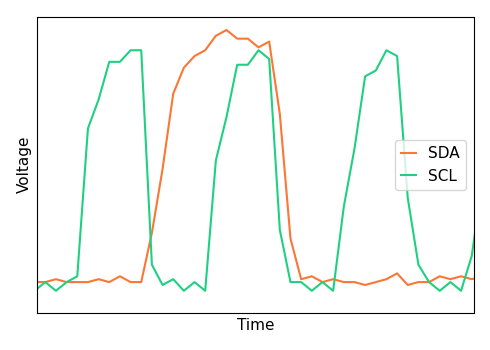

Source data for this figure (header and first rows):
SCL, SDA, 1.0uS
172, 175, 
173, 176, 
181, 182, 
178, 184, 
182, 182, 
179, 184, 
183, 182, 
181, 184, 
184, 184, 
181, 185, 
184, 184, 
181, 184, 
184, 184, 
180, 184, 
182, 183, 
179, 184, 
182, 184, 
179, 184, 
182, 182, 
179, 184, 
182, 182, 
179, 184, 
182, 182, 
181, 184, 
184, 182, 
181, 184, 
184, 182, 
180, 184, 
184, 184, 
180, 184, 
182, 182, 
179, 184, 
182, 182, 
179, 184, 
182, 182, 
179, 184, 
182, 182, 
179, 184, 
184, 184, 
181, 184, 
184, 183, 
181, 184, 
184, 184, 
180, 184, 
182, 182, 
181, 184, 
184, 182, 
179, 185, 
182, 182, 
179, 184, 
182, 182, 
181, 184, 
182, 182, 
180, 184, 
183, 182, 
180, 184, 
182, 182, 
181, 185, 
182, 182, 
180, 184, 
... 964 more rows
